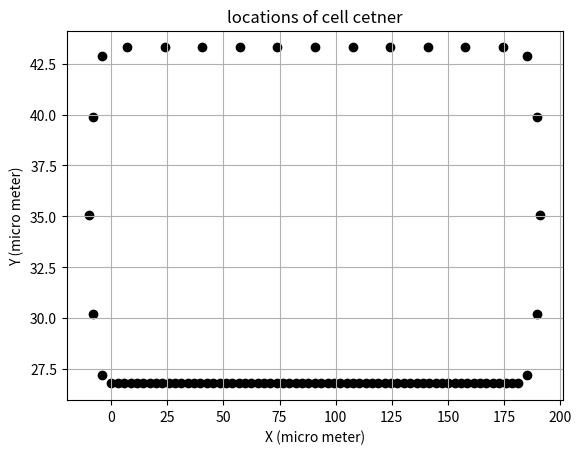
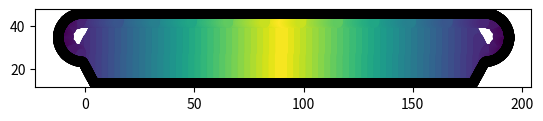

The script that saved these images, in order:

import matplotlib.pyplot as plt
import numpy as np
import math  

####################### functions ###############
def centerPlot(cellCenterX, cellCenterY) : 

    plt.scatter(cellCenterX, cellCenterY, color="k")

    plt.xlabel('X (micro meter)')
    plt.ylabel('Y (micro meter)')
    plt.title('locations of cell cetner')
    plt.grid(True)
    plt.savefig("test.png")
    plt.show() 


####################### input parameter data  ###############
nPouchCells=65# 29  
nPeripCells=11 #6
nBcCells=5 # each side

lumen=2 #2 

wPouch=2.5 #2 
hPouchA=25 #10   height of the paouch cells at the front of cell center if we rotate CCW
hPouchB=25 #10   height of the paouch cells at the front of cell center if we rotate CCW

bNodePouch=9 #18 #14  #number of basal node
aNodePouch=9 #18 #14 #number of apical nodes
lNodePouchA=aNodePouch*10    #5
lNodePouchB=aNodePouch*10    #5

wPerip=16.4 #10 +0.92783  
hPerip=4  #2 

bNodePerip=4*14 #4*28  #number of basal node
aNodePerip=4*14 #4*28 #number of apical nodes
lNodePerip=14 #28   #14


domainMinX=-1.394 
cellsGapX=0.329  
domainMinY=14.3  
domainMaxY=domainMinY+hPouchA+lumen+hPerip  

bNodeBc=14 #30 #12  #number of basal node  ## needs to be even number
aNodeBc=14 #30 #12 #number of apical nodes ## needs to be even number
lNodeBc=14 #30 #12 ## needs to be even number

 
 # 100 ## for one side nPouchCells=29  
correctionFactorECMBCY=-0.25

buffer_ECM=0.525 
rBc=2.25 ## radius of boundary cells initialized with circular shape
dhECM=0.1
enlargeR=rBc+buffer_ECM


################## calculation of coordinate of cell centers ######################
cellCenterPouchX=[domainMinX+cellsGapX+wPouch/2] 
cellCenterPouchY=[domainMinY+hPouchA/2] 
cellCenterPouchTheta=[0]
for x in range(nPouchCells-1):
    cellCenterPouchX.append ( cellCenterPouchX[x]+wPouch + cellsGapX)
    cellCenterPouchY.append ( cellCenterPouchY[x]) 
    cellCenterPouchTheta.append (0)

cellCenterPeripX =[domainMinX+cellsGapX+wPerip/2]  
cellCenterPeripY=[domainMinY+hPouchA+lumen+hPerip/2] 
cellCenterPeripTheta=[np.pi]
for x in range (nPeripCells-1) :
    cellCenterPeripX.append ( cellCenterPeripX[x]+wPerip + cellsGapX)   
    cellCenterPeripY.append ( cellCenterPeripY[x] )  
    cellCenterPeripTheta.append (np.pi)

radiusBc=(cellCenterPeripY[0]-cellCenterPouchY[0])/2
centerRightBcX=cellCenterPouchX[nPouchCells-1] + wPouch/2 + cellsGapX
centerRightBcY=0.5* ( cellCenterPeripY[0]+cellCenterPouchY[0] ) 


cellCenterBcX=[0 for x in range (nBcCells)]
cellCenterBcY=[0 for x in range (nBcCells)]
cellCenterBcTheta=[0 for x in range (nBcCells)]

correctFactorA=1.2
correctFactorB=np.pi*0.1

for x in range (nBcCells) : 
    cellCenterBcX[x]= centerRightBcX+ radiusBc*np.sin ( (x+1)*np.pi*correctFactorA/(nBcCells+1) -correctFactorB)
    cellCenterBcY[x]= centerRightBcY- radiusBc*np.cos ( (x+1)*np.pi*correctFactorA/(nBcCells+1) -correctFactorB)
    cellCenterBcTheta[x]=(x+1)*np.pi*correctFactorA/(nBcCells+1)


centerLeftBcX=cellCenterPouchX[0] - wPouch/2-cellsGapX
centerLeftBcY=centerRightBcY


for x in range (nBcCells) : 
    cellCenterBcX.append ( centerLeftBcX- radiusBc*np.sin ((x+1)*np.pi*correctFactorA/(nBcCells+1)-correctFactorB) )
    cellCenterBcY.append ( centerLeftBcY+ radiusBc*np.cos ((x+1)*np.pi*correctFactorA/(nBcCells+1)-correctFactorB) )
    cellCenterBcTheta.append ( (x+1)*np.pi*correctFactorA/(nBcCells+1) +np.pi )

######################### unify and sort cell centers locations ############
cellCenterX=[]
cellCenterY=[]
cellType=[]
cellCenterTheta=[]

for x in range (nPouchCells) : 
    cellCenterX.append (cellCenterPouchX[x] )  
    cellCenterY.append (cellCenterPouchY[x] )
    cellType.append ('pouch')  
    cellCenterTheta.append (0)

for x in range (nBcCells) : 
    cellCenterX.append ( cellCenterBcX[x] )  
    cellCenterY.append ( cellCenterBcY[x] )
    cellType.append ('bc')
    cellCenterTheta.append (cellCenterBcTheta[x])

for x in range (1,nPeripCells+1) :
    cellCenterX.append ( cellCenterPeripX[nPeripCells-x] )  
    cellCenterY.append ( cellCenterPeripY[nPeripCells-x] ) 
    cellType.append ('peri') 
    cellCenterTheta.append (np.pi)

for x in range (nBcCells,2*nBcCells) : 
    cellCenterX.append ( cellCenterBcX[x] )  
    cellCenterY.append ( cellCenterBcY[x] )
    cellType.append ('bc')
    cellCenterTheta.append (cellCenterBcTheta[x])

####################### plot cell centers locations #####################
centerPlot(cellCenterX, cellCenterY) 


####################### Write cell centers locations as an output file #####################

fileM = open('coordinate_Cell16.txt','w') 

numCells= nPouchCells + nPeripCells + 2*nBcCells 
fileM.write('{}\n'.format(numCells))
for i in range ( numCells ) :
    #fileM.write(str(i) +"," +str (xC[i][j])   )  #,yC[i][j],typeC[i][j]) 
    fileM.write('{0:.3f}'.format(cellCenterX[i]))
    fileM.write(' ')
    fileM.write('{0:.3f}'.format(cellCenterY[i]))
    fileM.write(' ')

    fileM.write('{0:.3f}'.format(0.000))
    fileM.write(' ')

    fileM.write('{}\n'.format(cellType[i]))


fileM.close()



########################### start finding the membrane nodes ##################################################


xC=[]  ## for k =0 to create the list
yC=[]  ## for k =0 to create the list
typeC=[]
dpp=[]


############ finding membrane nodes location of pouch cells #######################
for k in range ( nPouchCells ) :
    lastpoint=0 
    if k==0 :
        lNodePouchB=18 #36 #14
        lNodePouchA=54 #108 #42
        aNodePouch=20  #40
        bNodePouch=20  #40
        hPouchB=5  #2
        hPouchA=15 #6
            
    elif  k==(nPouchCells-1) :
        lNodePouchB=54 #108 #42
        lNodePouchA=18 #36 #14
        aNodePouch=20 #40
        bNodePouch=20 #40
        hPouchB=15   #15 #6
        hPouchA=5  #2 
    elif k==1 :
        lNodePouchB=54 #108 #42
        lNodePouchA=90 #180
        aNodePouch=20 #40
        bNodePouch=20 #40
        hPouchB=15 #6
        hPouchA=25 #10  
    elif k==(nPouchCells-2) :
        lNodePouchB=90 #180
        lNodePouchA=54 #108 # 42
        aNodePouch=20 #40
        bNodePouch=20 #40
        hPouchB=25 #10
        hPouchA=15 #6
    else:
        lNodePouchB=90 #180
        lNodePouchA=90 #180 # 42
        aNodePouch=9 #18
        bNodePouch=9 #18
        hPouchB=25 #10
        hPouchA=25 #6

       
    dh=0.5*abs (hPouchA-hPouchB)
    cellTotalNodePouch=lNodePouchB+lNodePouchA+bNodePouch+aNodePouch
    xC.append ( [0 for x in range ( cellTotalNodePouch)] )
    yC.append ( [0 for x in range ( cellTotalNodePouch)] )
    dpp.append ( [0 for x in range ( cellTotalNodePouch)] )
    typeC.append ( ['notAssigned1' for x in range ( cellTotalNodePouch)] ) 
    
    # from center to top equal to H/2
    for i  in range (int(lNodePouchA/2))  :
        j=lastpoint+i 
        typeC[k][j]='lateralA'
        xC[k][j]=cellCenterX[k]+wPouch/2 
        yC[k][j]=cellCenterY[k]+i/(lNodePouchA/2)*hPouchA/2  

    # on apical side
    lastpoint=lastpoint+int (lNodePouchA/2)  
    for i  in range (aNodePouch) :
        j=lastpoint+i 
        typeC[k][j]='apical1'
        xC[k][j]=cellCenterX[k]+wPouch/2- i/aNodePouch*wPouch 
        if k==0 or k==1 :
            yC[k][j]=cellCenterY[k]+hPouchA/2 - dh*(i)/aNodePouch 
        elif k==(nPouchCells-2) or k==(nPouchCells-1) :
            yC[k][j]=cellCenterY[k]+hPouchA/2 + dh*i/aNodePouch  
        else:
            yC[k][j]=cellCenterY[k]+hPouchA/2 


    lastpoint=lastpoint+ aNodePouch  

    for i  in range (lNodePouchB) :
        j=lastpoint+i 
        typeC[k][j]='lateralB'
        xC[k][j]=cellCenterX[k]-wPouch/2.0 
        yC[k][j]=cellCenterY[k]+hPouchB/2.0  - i/lNodePouchB*hPouchB 


    lastpoint=lastpoint+ lNodePouchB 
    for i  in range (bNodePouch) :
        j=lastpoint+i 
        typeC[k][j]='basal1'
        xC[k][j]=cellCenterX[k]-wPouch/2+ i/bNodePouch*wPouch

        if k==0 or k==1 :
            yC[k][j]=cellCenterY[k]-hPouchB/2 -dh*i/bNodePouch
        elif k==(nPouchCells-2) or k==(nPouchCells-1) :
            yC[k][j]=cellCenterY[k]-hPouchB/2 +dh*(i)/bNodePouch
        else:
            yC[k][j]=cellCenterY[k]-hPouchB/2 


    lastpoint=lastpoint+ bNodePouch 
    for i  in range (int(lNodePouchA/2))  :
        j=lastpoint+i 
        typeC[k][j]='lateralA'
        xC[k][j]=cellCenterX[k]+wPouch/2 
        yC[k][j]=cellCenterY[k]-hPouchA/2+ i/(lNodePouchA/2)*hPouchA/2  

############ finding membrane nodes location of right hand side BC cells #######################

for k in range ( nPouchCells,nPouchCells+int(nBcCells) ) :
    lastpoint=0

    cellTotalNodeBc=2*lNodeBc+bNodeBc+aNodeBc
    typeC.append ( ['notAssigned1' for x in range ( cellTotalNodeBc)] ) 
    xC.append ( [0 for x in range ( cellTotalNodeBc)] )
    yC.append ( [0 for x in range ( cellTotalNodeBc)] ) 
    dpp.append ( [0 for x in range ( cellTotalNodeBc)] )

    # from center to top equal to H/2
    for i  in range (int(lNodeBc/2))  :
        j=lastpoint+i 
        typeC[k][j]='lateralA'
        angle=(i+1)/(lNodeBc/2)*np.pi*0.25  +cellCenterTheta[k]
        xC[k][j]=cellCenterX[k]+ rBc*np.cos(angle)
        yC[k][j]=cellCenterY[k]+ rBc*np.sin(angle)


    lastpoint=lastpoint+int (lNodeBc/2) 
    lastAngle=angle 
    for i  in range (int(aNodeBc))  :
        j=lastpoint+i 
        typeC[k][j]='apical1'
        angle=(i+1)/aNodeBc*np.pi*0.5+lastAngle
        xC[k][j]=cellCenterX[k]+ rBc*np.cos(angle)
        yC[k][j]=cellCenterY[k]+ rBc*np.sin(angle)

    lastpoint=lastpoint+int (aNodeBc)  
    lastAngle=angle
    for i  in range (int(lNodeBc))  :
        j=lastpoint+i
        typeC[k][j]='lateralB'
        angle=(i+1)/lNodeBc*np.pi*0.5+lastAngle
        xC[k][j]=cellCenterX[k]+ rBc*np.cos(angle)
        yC[k][j]=cellCenterY[k]+ rBc*np.sin(angle)


    lastpoint=lastpoint+int (lNodeBc) 
    lastAngle=angle 
    for i  in range (int(bNodeBc))  :
        j=lastpoint+i 
        typeC[k][j]='basal1'
        angle=(i+1)/bNodeBc*np.pi*0.5+lastAngle
        xC[k][j]=cellCenterX[k]+ rBc*np.cos(angle)
        yC[k][j]=cellCenterY[k]+ rBc*np.sin(angle)


    lastpoint=lastpoint+int (bNodeBc)
    lastAngle=angle   
    for i  in range (int(lNodeBc/2))  :
        j=lastpoint+i 
        typeC[k][j]='lateralA'
        angle=(i+1)/(lNodeBc/2)*np.pi*0.25+lastAngle
        xC[k][j]=cellCenterX[k]+ rBc*np.cos(angle)
        yC[k][j]=cellCenterY[k]+ rBc*np.sin(angle)


############ finding membrane nodes location of peripodial cells #######################

for k in range ( nPouchCells+int(nBcCells),nPouchCells+int(nBcCells)+nPeripCells ) :

    lastpoint=0
    cellTotalNodePerip=2*lNodePerip+bNodePerip+aNodePerip
    typeC.append ( ['notAssigned1' for x in range ( cellTotalNodePerip)] )
    xC.append ( [0 for x in range ( cellTotalNodePerip)] )
    yC.append ( [0 for x in range ( cellTotalNodePerip)] ) 
    dpp.append ( [0 for x in range ( cellTotalNodePerip)] )
    # from center to top equal to H/2
    for i  in range (int(lNodePerip/2))  :
        j=lastpoint+i
        typeC[k][j]='lateralA'
        xC[k][j]=cellCenterX[k]-wPerip/2 
        yC[k][j]=cellCenterY[k]-i/(lNodePerip/2)*hPerip/2  


    lastpoint=lastpoint+int (lNodePerip/2)  
    for i  in range (aNodePerip) :
        j=lastpoint+i 
        typeC[k][j]='apical1'
        xC[k][j]=cellCenterX[k]-wPerip/2+ i/aNodePerip*wPerip
        yC[k][j]=cellCenterY[k]-hPerip/2  


    lastpoint=lastpoint+ aNodePerip  
    for i  in range (lNodePerip) :
        j=lastpoint+i
        typeC[k][j]='lateralB' 
        xC[k][j]=cellCenterX[k]+wPerip/2 
        yC[k][j]=cellCenterY[k]-hPerip/2  + i/lNodePerip*hPerip 
    

    lastpoint=lastpoint+ lNodePerip 
    for i  in range (bNodePerip) :
        j=lastpoint+i 
        typeC[k][j]='basal1' 
        xC[k][j]=cellCenterX[k]+wPerip/2- i/bNodePerip*wPerip
        yC[k][j]=cellCenterY[k]+hPerip/2  


    lastpoint=lastpoint+ bNodePerip 
    for i  in range (int(lNodePerip/2))  :
        j=lastpoint+i
        typeC[k][j]='lateralA' 
        xC[k][j]=cellCenterX[k]-wPerip/2 
        yC[k][j]=cellCenterY[k]+hPerip/2- i/(lNodePerip/2)*hPerip/2  

############ finding location of membrane nodes of left hand side BC cells #######################

for k in range ( nPouchCells+nPeripCells+int(nBcCells),nPouchCells+nPeripCells+int(2*nBcCells) ) :

    lastpoint=0
    cellTotalNodeBc=2*lNodeBc+bNodeBc+aNodeBc
    typeC.append ( ['notAssigned1' for x in range ( cellTotalNodeBc)] )
    xC.append ( [0 for x in range ( cellTotalNodeBc)] )
    yC.append ( [0 for x in range ( cellTotalNodeBc)] ) 
    dpp.append ( [0 for x in range ( cellTotalNodeBc)] )
    # from center to top equal to H/2
    for i  in range (int(lNodeBc/2))  :
        j=lastpoint+i 
        typeC[k][j]='lateralA' 
        angle=(i+1)/(lNodeBc/2)*np.pi*0.25 +cellCenterTheta[k]
        xC[k][j]=cellCenterX[k]+ rBc*np.cos(angle)
        yC[k][j]=cellCenterY[k]+ rBc*np.sin(angle)


    lastpoint=lastpoint+int (lNodeBc/2)  
    lastAngle=angle
    for i  in range (int(aNodeBc))  :
        j=lastpoint+i 
        typeC[k][j]='apical1'
        angle=(i+1)/aNodeBc*np.pi*0.5+lastAngle 
        xC[k][j]=cellCenterX[k]+ rBc*np.cos(angle)
        yC[k][j]=cellCenterY[k]+ rBc*np.sin(angle)


    lastpoint=lastpoint+int (aNodeBc)  
    lastAngle=angle
    for i  in range (int(lNodeBc))  :
        j=lastpoint+i 
        typeC[k][j]='lateralB' 
        angle=(i+1)/lNodeBc*np.pi*0.5+lastAngle
        xC[k][j]=cellCenterX[k]+ rBc*np.cos(angle)
        yC[k][j]=cellCenterY[k]+ rBc*np.sin(angle)


    lastpoint=lastpoint+int (lNodeBc)  
    lastAngle=angle
    for i  in range (int(bNodeBc))  :
        j=lastpoint+i 
        typeC[k][j]='basal1'
        angle=(i+1)/bNodeBc*np.pi*0.5+lastAngle
        xC[k][j]=cellCenterX[k]+ rBc*np.cos(angle)
        yC[k][j]=cellCenterY[k]+ rBc*np.sin(angle)


    lastpoint=lastpoint+int (bNodeBc)  
    lastAngle=angle
    for i  in range (int(lNodeBc/2))  :
        j=lastpoint+i 
        typeC[k][j]='lateralA' 
        angle=(i+1)/(lNodeBc/2)*np.pi*0.25+lastAngle
        xC[k][j]=cellCenterX[k]+ rBc*np.cos(angle)
        yC[k][j]=cellCenterY[k]+ rBc*np.sin(angle)




## calculate DPP level for each cells ##################################
numNode=[0 for x in range (numCells)]
#num_Node=[ 0 for x in range (numCells) ]
totalNode=0 
for k in range ( numCells ) :
    numNode [k]= len (xC[k]) 
    totalNode=totalNode+numNode [k]


counter=0
sumCoordX=0
for i in range ( numCells ) :
    for j in range (numNode [i]): # number of membrane nodes for that cell
        sumCoordX=sumCoordX+ xC[i][j]
        counter=counter+1 

tissueCenterX=sumCoordX/counter

maxEachCell=[0 for x in range (numCells)]
for i in range ( numCells ) : 
        maxEachCell[i]=np.amax (xC[i])

maxXC=np.amax ( maxEachCell)
        


for i in range ( numCells ) :
    for j in range (numNode [i]): # number of membrane nodes for that cell
       dpp[i][j]=max ( 1.0 - abs (tissueCenterX-xC[i][j])/abs (tissueCenterX-maxXC),0.0 )

######################## plot membrane nodes locations #########################
for k in range ( numCells ) :   
    
    plt.scatter(xC[k], yC[k], c=dpp[k], vmin=0, vmax=1)
    plt.gca().set_aspect('equal', adjustable='box')
#plt.xlabel('X (micro meter)')
#plt.ylabel('Y (micro meter)')
#plt.title('locations of cell cetner')
#plt.grid(True)
#plt.savefig("test.png")
#plt.show() 

#centerPlot(xC[0], yC[0]) 
######################## write membrane nodes location and type #########################



fileM = open('coordinate_Membrane7.txt','w') 
 
#fileM.write('cellID,x coordinate, y coordinate, nodeType\n') 
for i in range ( numCells ) :
    for j in range (numNode [i]): # number of membrane nodes for that cell
        #fileM.write(str(i) +"," +str (xC[i][j])   )  #,yC[i][j],typeC[i][j]) 
        fileM.write('{}'.format(i))
        fileM.write(' ')
        fileM.write('{0:.4f}'.format(xC[i][j]))
        fileM.write(' ')
        fileM.write('{0:.4f}'.format(yC[i][j]))
        fileM.write(' ')
        fileM.write('{0:.4f}'.format(dpp[i][j]))
        fileM.write(' ')
        fileM.write('{}\n'.format(typeC[i][j]))
       
        

fileM.close() 


########################### start finding the ECM nodes location and type ##################################################
xECM=[]
yECM=[]
eCMType=[]
numECMnodesCount=0



## ###########ECM nodes location below the non-rectangular pouch cells at the Left ################



maxY=0 # small number
for i in range (len(yC[0])) :   
    if yC[0][i]>maxY and typeC[0][i]=='basal1' :
        maxY=yC[0][i]

x1=min (xC[0])   
y1=maxY  ## of basal nodes in cell with id zero 
x2=(max(xC[1]))
y2=(min (yC[1]))

m=(y2-y1)/(x2-x1)
b=y1-m*x1


xECM.append(x1-0.15) 
yECM.append(y1-buffer_ECM) 
eCMType.append ('excm')
i=0
while xECM[numECMnodesCount]<max (xC[1]):
    i=i+1
    xTmp=x1+i*dhECM/math.sqrt(1+m*m)
    xECM.append(xTmp-0.15)      #/max (xC[62])-min (xC[2])) 
    yECM.append(m*xTmp+b-buffer_ECM)
    eCMType.append ('excm')
    numECMnodesCount+=1


################## pouch cells  uniform in size


i=-1
while xECM[numECMnodesCount]<max (xC[62]):
    i=i+1
    xECM.append(min (xC[2]) +i*dhECM)        #/max (xC[62])-min (xC[2])) 
    yECM.append(min (yC[2])-buffer_ECM)
    eCMType.append ('excm')
    numECMnodesCount+=1


# ###########ECM nodes location below the non-rectangular pouch cells at the Right ################



maxY=0  # small number
for i in range (len(yC[64])) :   
    if yC[64][i]>maxY and typeC[64][i]=='basal1' :
        maxY=yC[0][i]

x1=min (xC[63])   
y1=min (yC[63])
x2=(max(xC[64]))
y2=maxY # for the basal nodes

m=(y2-y1)/(x2-x1)
b=y1-m*x1

i=-1
while xECM[numECMnodesCount]<max (xC[64]):
    i=i+1
    xTmp=x1+i*dhECM/math.sqrt(1+m*m)
    xECM.append(xTmp+0.1)    
    yECM.append(m*xTmp+b-buffer_ECM)
    eCMType.append ('excm')
    numECMnodesCount+=1

################# calculation of coordinates of ECM nodes which are neighbor with right hand side BC cells ####################
numECMBCNodes=int ( np.pi *(radiusBc+enlargeR)/dhECM)
for k in range ( numECMBCNodes) :
    xECM.append(centerRightBcX +(radiusBc+enlargeR)*np.sin ( (k+1)*np.pi/(numECMBCNodes+1) ))
    yECM.append(centerRightBcY+correctionFactorECMBCY- (radiusBc+enlargeR)*np.cos ( (k+1)*np.pi/(numECMBCNodes+1) ))
    eCMType.append ('bc2')
    numECMnodesCount+=1

################# calculation of coordinates of peripodial side ECM ####################


i=-1 # local counter
while xECM[numECMnodesCount]>min (xC[80]):
    i=i+1
    xECM.append(max (xC[70]) -i*dhECM)       
    yECM.append(max (yC[70])+buffer_ECM)
    eCMType.append ('perip')
    numECMnodesCount+=1

################# calculation of coordinates of ECM nodes which are neighbor with left hand side BC cells ####################
for k in range ( numECMBCNodes) :
    xECM.append(  centerLeftBcX- (radiusBc+enlargeR)*np.sin ((k+1)*np.pi/(numECMBCNodes+1)) )
    yECM.append(  centerLeftBcY+correctionFactorECMBCY+ (radiusBc+enlargeR)*np.cos ((k+1)*np.pi/(numECMBCNodes+1)) ) 
    eCMType.append ('bc2')
    numECMnodesCount+=1



########################### plotting ECM nodes ##################################################
plt.scatter(xECM, yECM, color="k")
plt.show()                


########################### writing as an output file ECM nodes locations and type ##################################################
fileM = open('coordinate_ECM16.txt','w') 
 
#fileM.write('cellID,x coordinate, y coordinate, nodeType\n')
fileM.write('{}\n'.format(numECMnodesCount)) 
for k in range ( numECMnodesCount ) :
        #fileM.write(str(i) +"," +str (xC[i][j])   )  #,yC[i][j],typeC[i][j]) 
        fileM.write('{0:.4f}'.format(xECM[k]))
        fileM.write(' ')
        fileM.write('{0:.4f}'.format(yECM[k]))
        fileM.write(' ')
        fileM.write('{}\n'.format(eCMType[k]))


fileM.close() 
